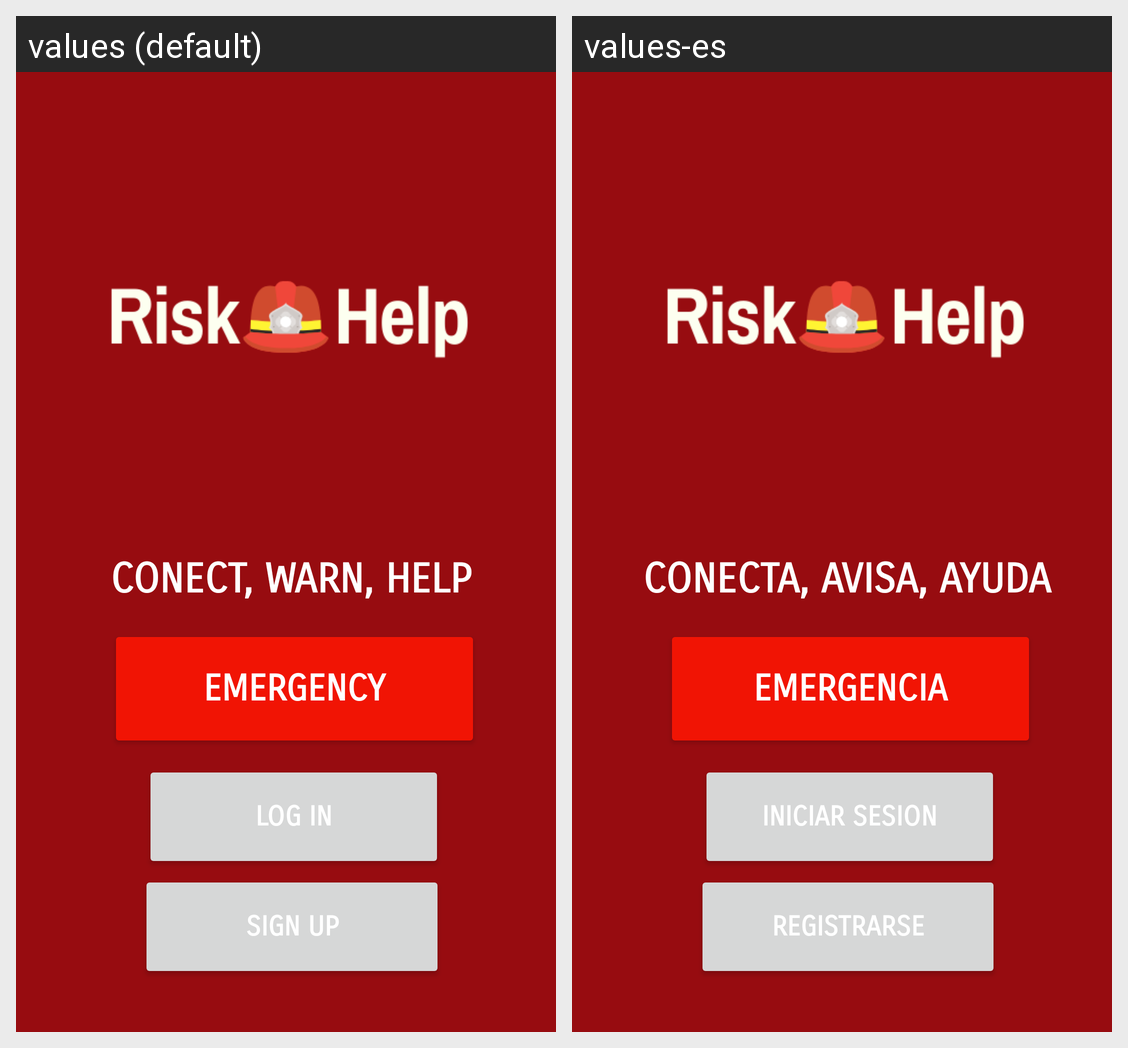

Strings drawn on this Android screen and how each of the app's shown locales translates them:
Android screen res/layout/fragment_inicial.xml rendered under 2 locales, left to right: values (default), values-es. Device: Nexus 5 (rendered at 1080×1920; each locale shown at half size, 540×960, under a caption strip naming it); theme AppTheme.
Strings drawn on this screen, with the default value and each locale's value (text and hints the layout hard-codes, and strings that could not be matched under every locale, appear in the picture but are not listed):

emergency
  values: Emergency
  values-es: Emergencia

log_in
  values: Log In
  values-es: Iniciar Sesion

sign_up
  values: Sign up
  values-es: Registrarse

app_slogan
  values: CONECT, WARN, HELP
  values-es: CONECTA, AVISA, AYUDA
